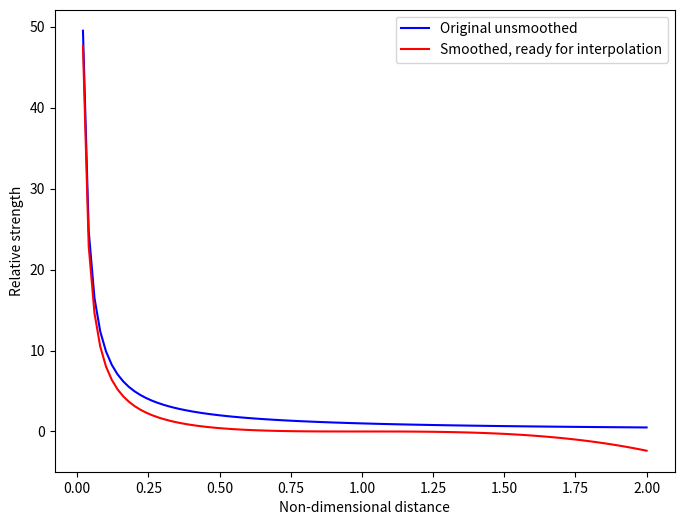

Reproduce this figure in Python.
import numpy as np
import matplotlib.pyplot as plt

x = np.linspace(0,2,100)
def gamma(R):
    if 0:
        result = 1/R
    else:
        result = 1-0.5*(R**2-1)+(3/8)*(R**2-1)**2
    return result

y = 1/x

a = 1
ys = y - (1/a)*gamma(x/a)

plt.figure(figsize=(8,6))
plt.plot(x,y,'b',label='Original unsmoothed')
plt.plot(x,ys,'r',label='Smoothed, ready for interpolation')
plt.xlabel('Non-dimensional distance')
plt.ylabel('Relative strength')
plt.legend()